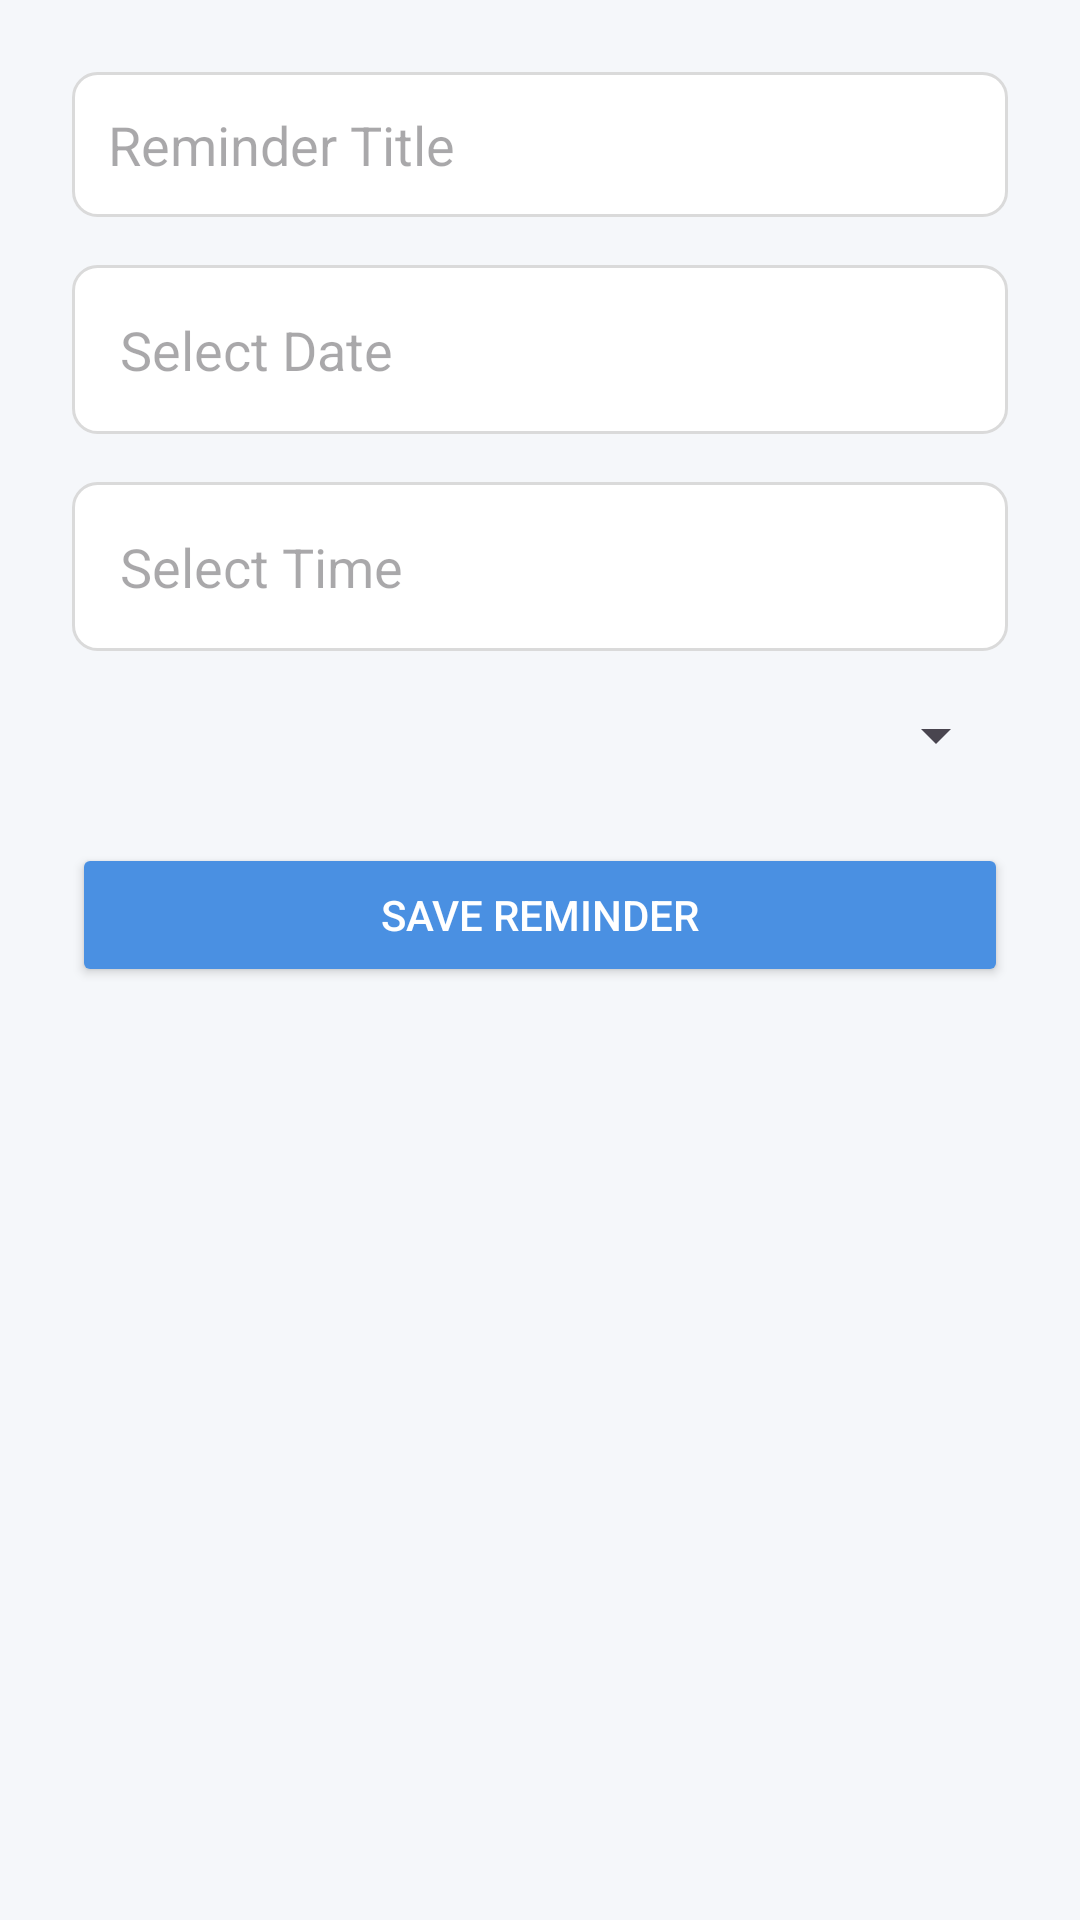

The Android layout XML behind this screen, and the referenced resources:
<!-- AndroidManifest.xml: application theme Theme.MAD_23012011026 -->
<!-- res/layout/activity_add_reminder.xml -->
<?xml version="1.0" encoding="utf-8"?>
<ScrollView xmlns:android="http://schemas.android.com/apk/res/android"
    xmlns:app="http://schemas.android.com/apk/res-auto"
    android:layout_width="match_parent"
    android:layout_height="match_parent"
    android:fillViewport="true"
    android:background="#F5F7FA">

    <androidx.constraintlayout.widget.ConstraintLayout
        android:layout_width="match_parent"
        android:layout_height="wrap_content"
        android:padding="24dp">

        
        <EditText
            android:id="@+id/titleEditText"
            android:layout_width="0dp"
            android:layout_height="wrap_content"
            android:hint="Reminder Title"
            android:background="@drawable/edit_text_bg"
            android:padding="12dp"
            app:layout_constraintTop_toTopOf="parent"
            app:layout_constraintStart_toStartOf="parent"
            app:layout_constraintEnd_toEndOf="parent" />

        
        <LinearLayout
            android:id="@+id/dateLayout"
            android:layout_width="0dp"
            android:layout_height="wrap_content"
            android:orientation="horizontal"
            android:background="@drawable/edit_text_bg"
            android:padding="8dp"
            android:gravity="center_vertical"
            android:layout_marginTop="16dp"
            app:layout_constraintTop_toBottomOf="@id/titleEditText"
            app:layout_constraintStart_toStartOf="parent"
            app:layout_constraintEnd_toEndOf="parent">

            <EditText
                android:id="@+id/dateEditText"
                android:layout_width="0dp"
                android:layout_height="wrap_content"
                android:layout_weight="1"
                android:hint="Select Date"
                android:focusable="false"
                android:inputType="none"
                android:background="@android:color/transparent"
                android:padding="8dp" />

            <ImageView
                android:id="@+id/dateIcon"
                android:layout_width="24dp"
                android:layout_height="24dp"
                android:src="@drawable/ic_calendar"
                android:contentDescription="Calendar icon"
                android:padding="4dp" />
        </LinearLayout>

        
        <LinearLayout
            android:id="@+id/timeLayout"
            android:layout_width="0dp"
            android:layout_height="wrap_content"
            android:orientation="horizontal"
            android:background="@drawable/edit_text_bg"
            android:padding="8dp"
            android:gravity="center_vertical"
            android:layout_marginTop="16dp"
            app:layout_constraintTop_toBottomOf="@id/dateLayout"
            app:layout_constraintStart_toStartOf="parent"
            app:layout_constraintEnd_toEndOf="parent">

            <EditText
                android:id="@+id/timeEditText"
                android:layout_width="0dp"
                android:layout_height="wrap_content"
                android:layout_weight="1"
                android:hint="Select Time"
                android:focusable="false"
                android:inputType="none"
                android:background="@android:color/transparent"
                android:padding="8dp" />

            <ImageView
                android:id="@+id/timeIcon"
                android:layout_width="24dp"
                android:layout_height="24dp"
                android:src="@drawable/ic_clock"
                android:contentDescription="Clock icon"
                android:padding="4dp" />
        </LinearLayout>

        
        <Spinner
            android:id="@+id/categorySpinner"
            android:layout_width="0dp"
            android:layout_height="wrap_content"
            android:layout_marginTop="16dp"
            app:layout_constraintTop_toBottomOf="@id/timeLayout"
            app:layout_constraintStart_toStartOf="parent"
            app:layout_constraintEnd_toEndOf="parent" />

        
        <Button
            android:id="@+id/saveButton"
            android:layout_width="0dp"
            android:layout_height="wrap_content"
            android:text="Save Reminder"
            android:textColor="#FFFFFF"
            android:backgroundTint="#4A90E2"
            android:layout_marginTop="24dp"
            app:layout_constraintTop_toBottomOf="@id/categorySpinner"
            app:layout_constraintStart_toStartOf="parent"
            app:layout_constraintEnd_toEndOf="parent" />

    </androidx.constraintlayout.widget.ConstraintLayout>
</ScrollView>
<!-- resources referenced by this layout -->
<resources>
  <!-- drawable edit_text_bg (drawable) -->
  <shape xmlns:android="http://schemas.android.com/apk/res/android"
      android:shape="rectangle">
      <solid android:color="#FFFFFF"/>
      <stroke android:width="1dp" android:color="#DADADA"/>
      <corners android:radius="8dp"/>
      <padding android:left="10dp" android:right="10dp"/>
  </shape>
  <style name="Theme.MAD_23012011026" parent="Base.Theme.MAD_23012011026" />
  <style name="Base.Theme.MAD_23012011026" parent="Theme.Material3.DayNight.NoActionBar">
          
          
      </style>
</resources>
